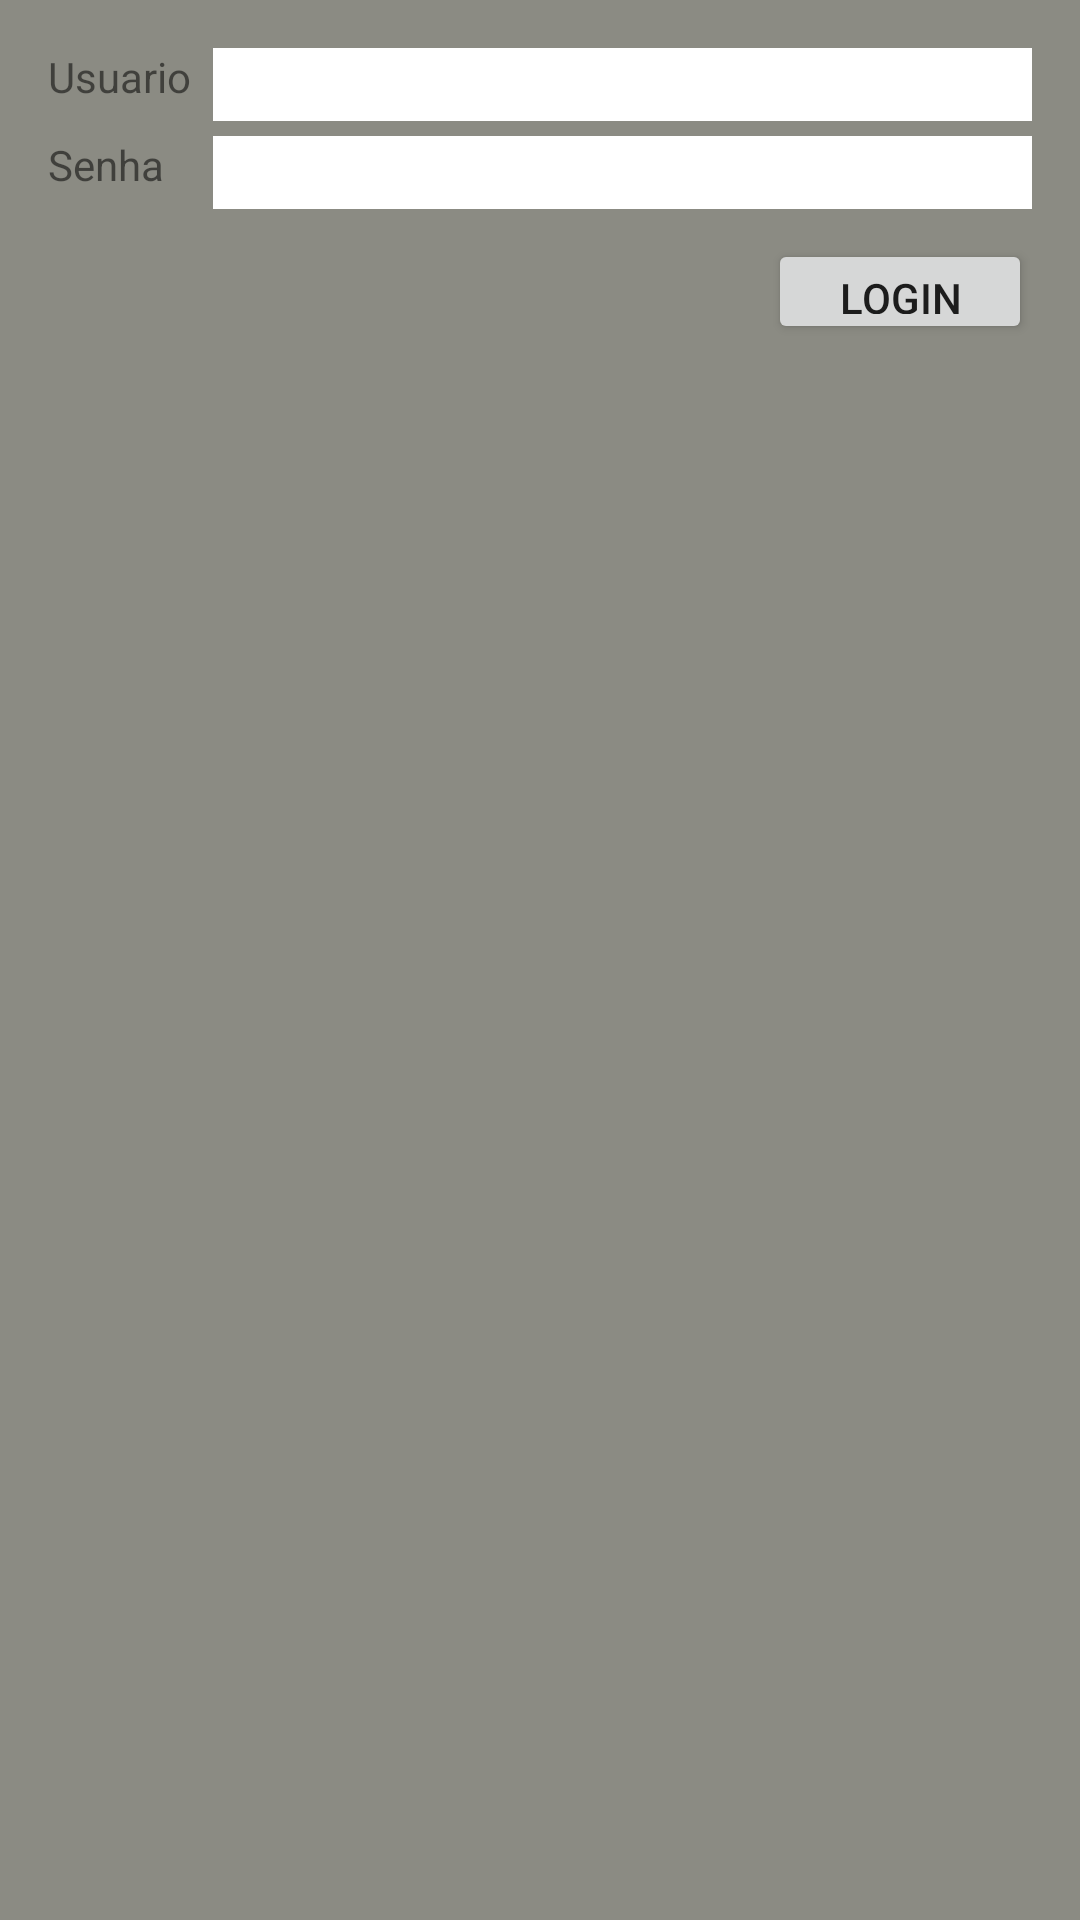

Android layout source for this screen:
<!-- AndroidManifest.xml: application theme Theme.TarefasMob -->
<!-- res/layout/activity_tarefa5ex2.xml -->
<?xml version="1.0" encoding="utf-8"?>
<RelativeLayout xmlns:android="http://schemas.android.com/apk/res/android"
    xmlns:app="http://schemas.android.com/apk/res-auto"
    xmlns:tools="http://schemas.android.com/tools"
    android:layout_width="match_parent"
    android:layout_height="wrap_content"
    android:background="#8B8B83"
    android:padding="16dp"
    tools:context=".tarefa5ex2">
    <TextView
        android:id="@+id/labelUsuario"
        android:layout_width="55dp"
        android:layout_height="wrap_content"
        android:text="Usuario"/>
    <EditText
        android:id="@+id/campoUsuario"
        android:layout_width="match_parent"
        android:layout_height="wrap_content"
        android:background="@color/white"
        android:layout_toRightOf="@+id/labelUsuario"
        android:inputType="text"/>
    <TextView
        android:id="@+id/labelSenha"
        android:layout_width="55dp"
        android:layout_height="wrap_content"
        android:text="Senha"
        android:layout_below="@+id/campoUsuario"
        android:gravity="left"
        android:layout_marginTop="5dp"/>
    <EditText
        android:id="@+id/campoSenha"
        android:layout_width="match_parent"
        android:layout_height="wrap_content"
        android:background="@color/white"
        android:layout_toRightOf="@+id/labelSenha"
        android:layout_alignTop="@id/labelSenha"
        android:inputType="textPassword"/>
    <Button
        android:id="@+id/btnLogin"
        android:layout_width="wrap_content"
        android:layout_height="35dp"
        android:layout_marginTop="10dp"
        android:text="Login"
        android:layout_below="@id/campoSenha"
        android:layout_alignParentRight="true"/>

</RelativeLayout>
<!-- resources referenced by this layout -->
<resources>
  <color name="white">#FFFFFFFF</color>
  <style name="Theme.TarefasMob" parent="Theme.MaterialComponents.DayNight.DarkActionBar">
          
          <item name="colorPrimary">@color/primaryColor</item>
          <item name="colorPrimaryVariant">@color/primaryLightColor</item>
          <item name="colorOnPrimary">@color/primaryTextColor</item>
          
          <item name="colorSecondary">@color/secondaryColor</item>
          <item name="colorSecondaryVariant">@color/secondaryLightColor</item>
          <item name="colorOnSecondary">@color/secondaryTextColor</item>
          
          <item name="android:statusBarColor" tools:targetApi="l">?attr/colorPrimaryVariant</item>
          
      </style>
  <color name="primaryColor">#18227c</color>
  <color name="primaryLightColor">#514aac</color>
  <color name="primaryTextColor">#ffffff</color>
  <color name="secondaryColor">#90a4ae</color>
  <color name="secondaryLightColor">#c1d5e0</color>
  <color name="secondaryTextColor">#000000</color>
</resources>
